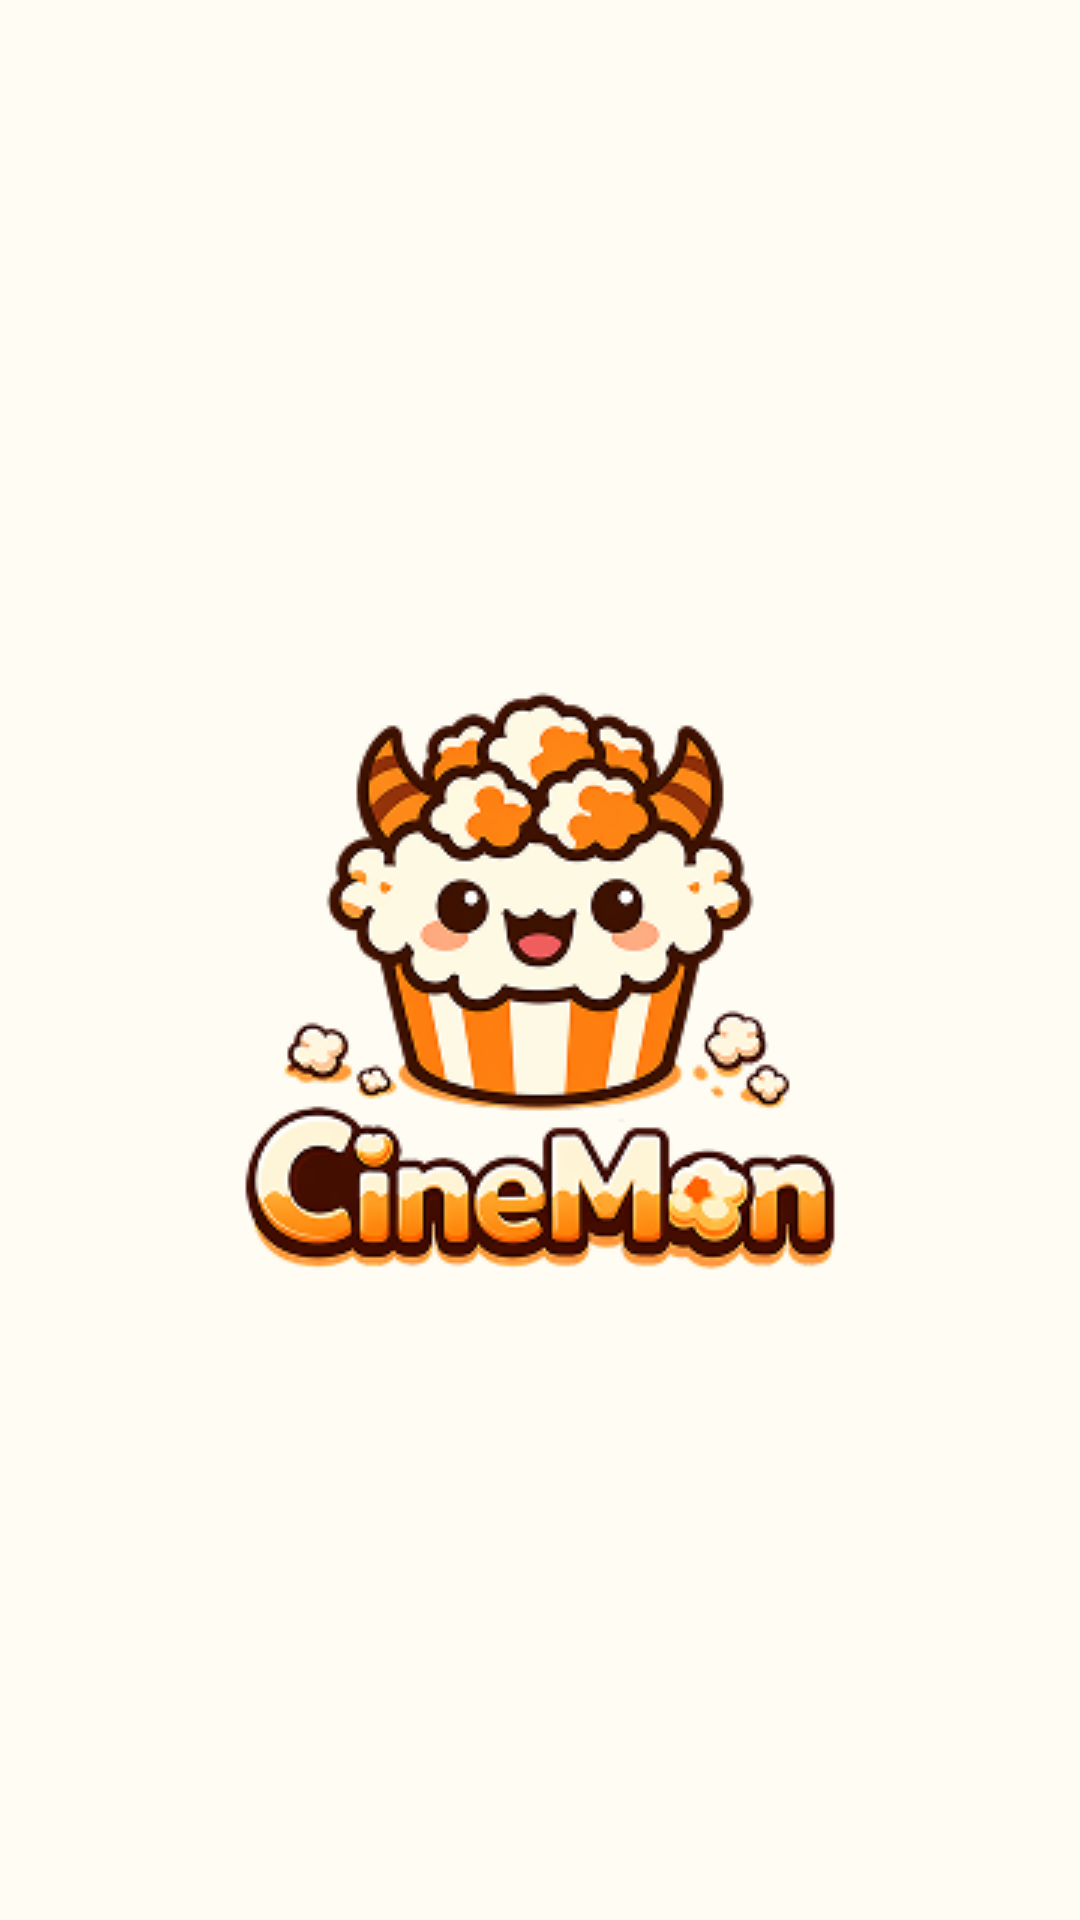

Here is an Android app screen rendered from its layout file. Give the layout XML and the strings, colors and styles it references.
<!-- AndroidManifest.xml: application theme Theme.GCinemon -->
<!-- res/layout/activity_splash.xml -->
<?xml version="1.0" encoding="utf-8"?>
<RelativeLayout xmlns:android="http://schemas.android.com/apk/res/android"
    android:id="@+id/splash_root"
    android:layout_width="match_parent"
    android:layout_height="match_parent"
    android:background="@color/gc_orange_sub"
    android:clipToOutline="true">

    
    <ImageView
        android:id="@+id/imgSplashLogo"
        android:layout_width="wrap_content"
        android:layout_height="wrap_content"
        android:layout_centerInParent="true"
        android:src="@drawable/cinemon_cl"
        android:contentDescription="@null" />

</RelativeLayout>
<!-- resources referenced by this layout -->
<resources>
  <color name="gc_orange_sub">#FFFFFCF3</color>
  <!-- drawable cinemon_cl: png bitmap (drawable, 52554 bytes) -->
  <style name="Theme.GCinemon" parent="Theme.Material3.DayNight.NoActionBar">
          
          <item name="colorPrimary">@color/gc_orange_main</item>
          <item name="colorOnPrimary">@android:color/white</item>
          <item name="colorPrimaryContainer">@color/gc_orange_sub</item>
          <item name="colorOnPrimaryContainer">@color/gc_black_90</item>
  
          <item name="colorSecondary">@color/gc_blue_public</item>
          <item name="colorOnSecondary">@android:color/white</item>
          <item name="colorSecondaryContainer">@color/gc_blue_public_20</item>
          <item name="colorOnSecondaryContainer">@color/gc_blue_public</item>
  
          <item name="colorTertiary">@color/gc_green_sub</item>
          <item name="colorOnTertiary">@android:color/white</item>
          <item name="colorTertiaryContainer">@color/gc_green_sub_50</item>
          <item name="colorOnTertiaryContainer">@color/gc_green_sub</item>
  
          
          <item name="android:colorBackground">@color/gc_orange_sub</item>
          <item name="colorOnBackground">@color/gc_black_90</item>
          <item name="colorSurface">@color/gc_orange_sub</item>
          <item name="colorOnSurface">@color/gc_black_90</item>
  
          
          <item name="fontFamily">@font/suite_medium</item>
          <item name="android:fontFamily">@font/suite_medium</item>
  
          
          <item name="android:statusBarColor">@color/gc_orange_sub</item>
          <item name="android:windowLightStatusBar">true</item>
      </style>
  <color name="gc_orange_main">#FFFE6301</color>
  <color name="gc_black_90">#FF222222</color>
  <color name="gc_blue_public">#FF0073FF</color>
  <color name="gc_blue_public_20">#CCE1F5</color>
  <color name="gc_green_sub">#FF06AF00</color>
  <color name="gc_green_sub_50">#82D780</color>
</resources>
